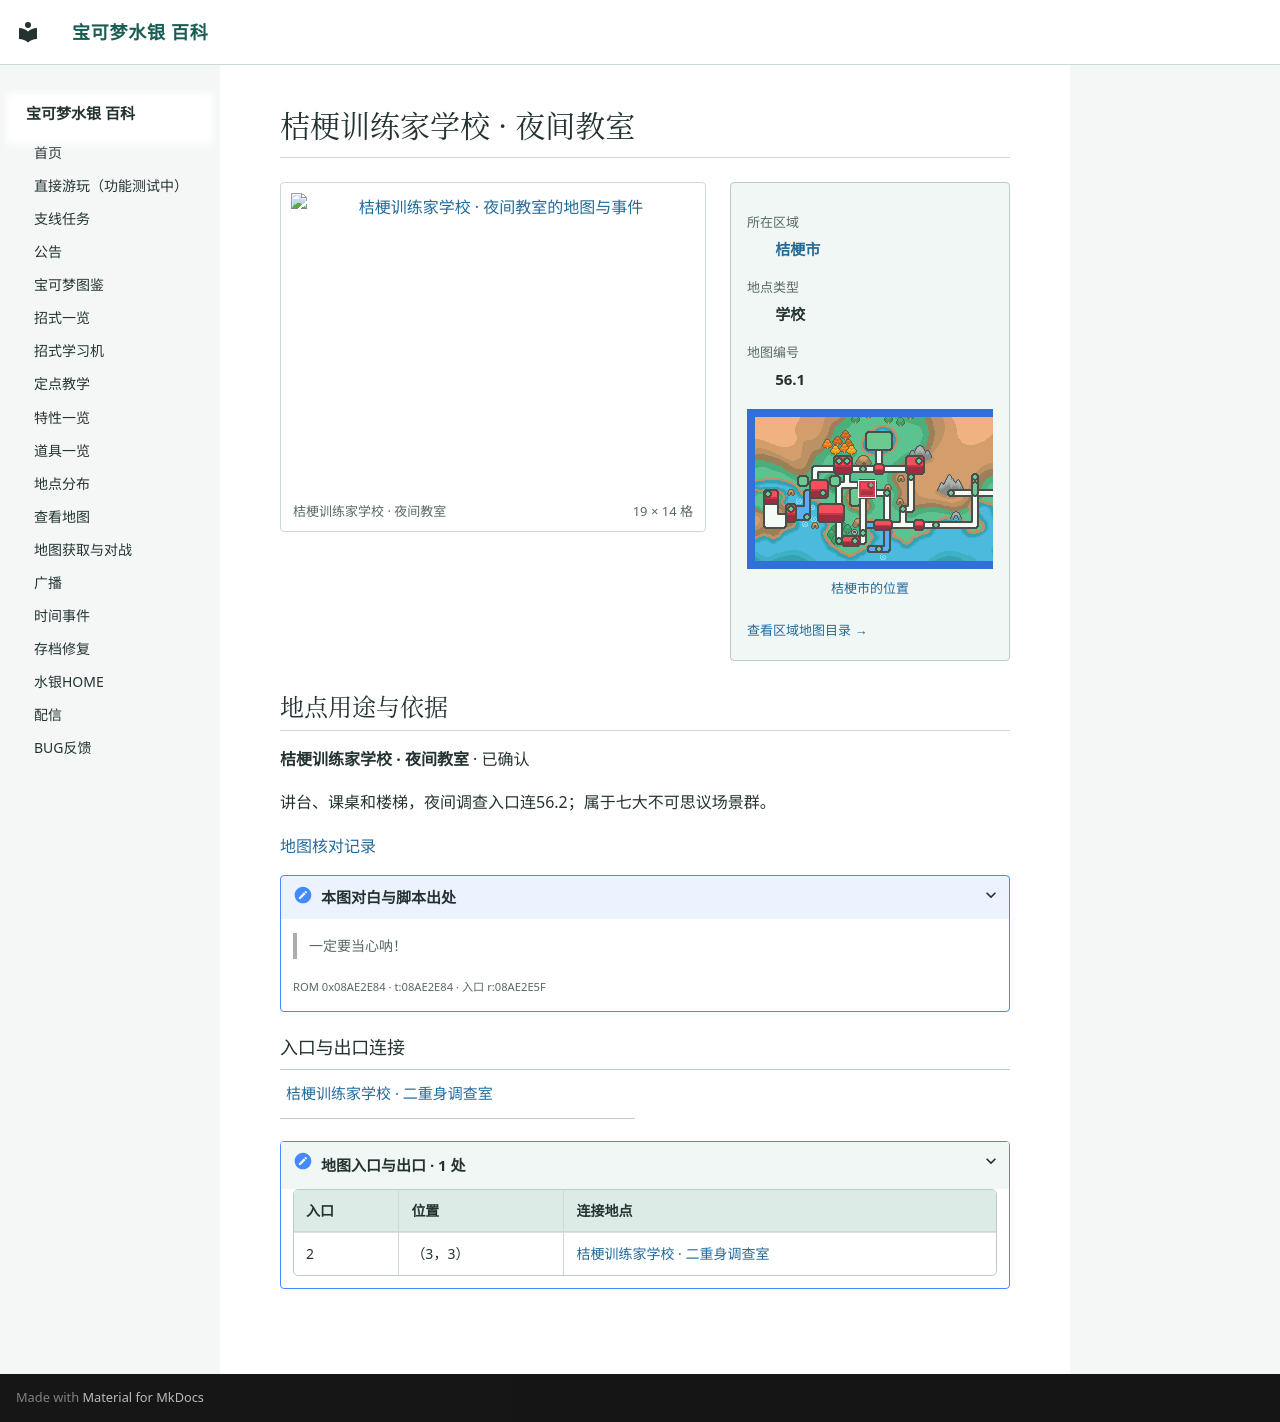

repository: Sum-Light/azoth-wiki · page: locations/map_56_1/index.html · generator: mkdocs

# 桔梗训练家学校 · 夜间教室

<!-- location-atlas:start -->

<div class="loc-profile" data-location-map="56.1">
<div class="loc-profile-layout">
<div class="loc-main-map">
<a class="loc-image-link" href="../../locations/atlas/maps/map_56_1.png" target="_blank" rel="noopener">
<img src="../../locations/atlas/maps/map_56_1.png" alt="桔梗训练家学校 · 夜间教室的地图与事件" loading="lazy" width="304" height="224"></a>
<div class="loc-map-caption"><span>桔梗训练家学校 · 夜间教室</span><span>19 × 14 格</span></div>
</div>
<aside class="loc-facts">
<dl><dt>所在区域</dt><dd><a href="../atlas/?sec=145">桔梗市</a></dd><dt>地点类型</dt><dd>学校</dd><dt>地图编号</dt><dd>56.1</dd></dl>
<a class="loc-world-preview" href="../atlas/?sec=145" aria-label="桔梗市在大地图上的位置">
<span class="loc-world-canvas"><img src="../worldmap.png" alt="世界地图" loading="lazy">
<span class="loc-world-mark" style="left:24.9876%;top:28.0875%;width:3.1258%;height:6.2500%"></span>
</span></a>
<a class="loc-world-label" href="../atlas/?sec=145">桔梗市的位置</a>
<a class="loc-atlas-return" href="../atlas/?sec=145">查看区域地图目录 &rarr;</a>
</aside>
</div>
<section class="loc-identity" aria-labelledby="map-identity">
<h2 id="map-identity">地点用途与依据</h2>
<p><strong>桔梗训练家学校 · 夜间教室</strong> · 已确认</p>
<p>讲台、课桌和楼梯，夜间调查入口连56.2；属于七大不可思议场景群。</p>
<a href="../map_review/">地图核对记录</a>
<details><summary>本图对白与脚本出处</summary>
<blockquote><p>一定要当心呐！</p></blockquote>
<p><small>ROM 0x08AE2E84 · t:08AE2E84 · 入口 r:08AE2E5F</small></p>
</details>
</section>
<h3>入口与出口连接</h3>
<nav class="loc-neighbors" aria-label="出入口连接地点">
<div><a href="../map_56_2/">桔梗训练家学校 · 二重身调查室</a></div>
</nav>
<details class="loc-entrances"><summary>地图入口与出口 · 1 处</summary>
<div class="loc-table-scroll"><table><thead><tr><th>入口</th><th>位置</th><th>连接地点</th></tr></thead><tbody>
<tr><td>2</td><td>（3，3）</td><td><a href="../map_56_2/">桔梗训练家学校 · 二重身调查室</a></td></tr>
</tbody></table></div></details>
</div>

<!-- location-atlas:end -->
